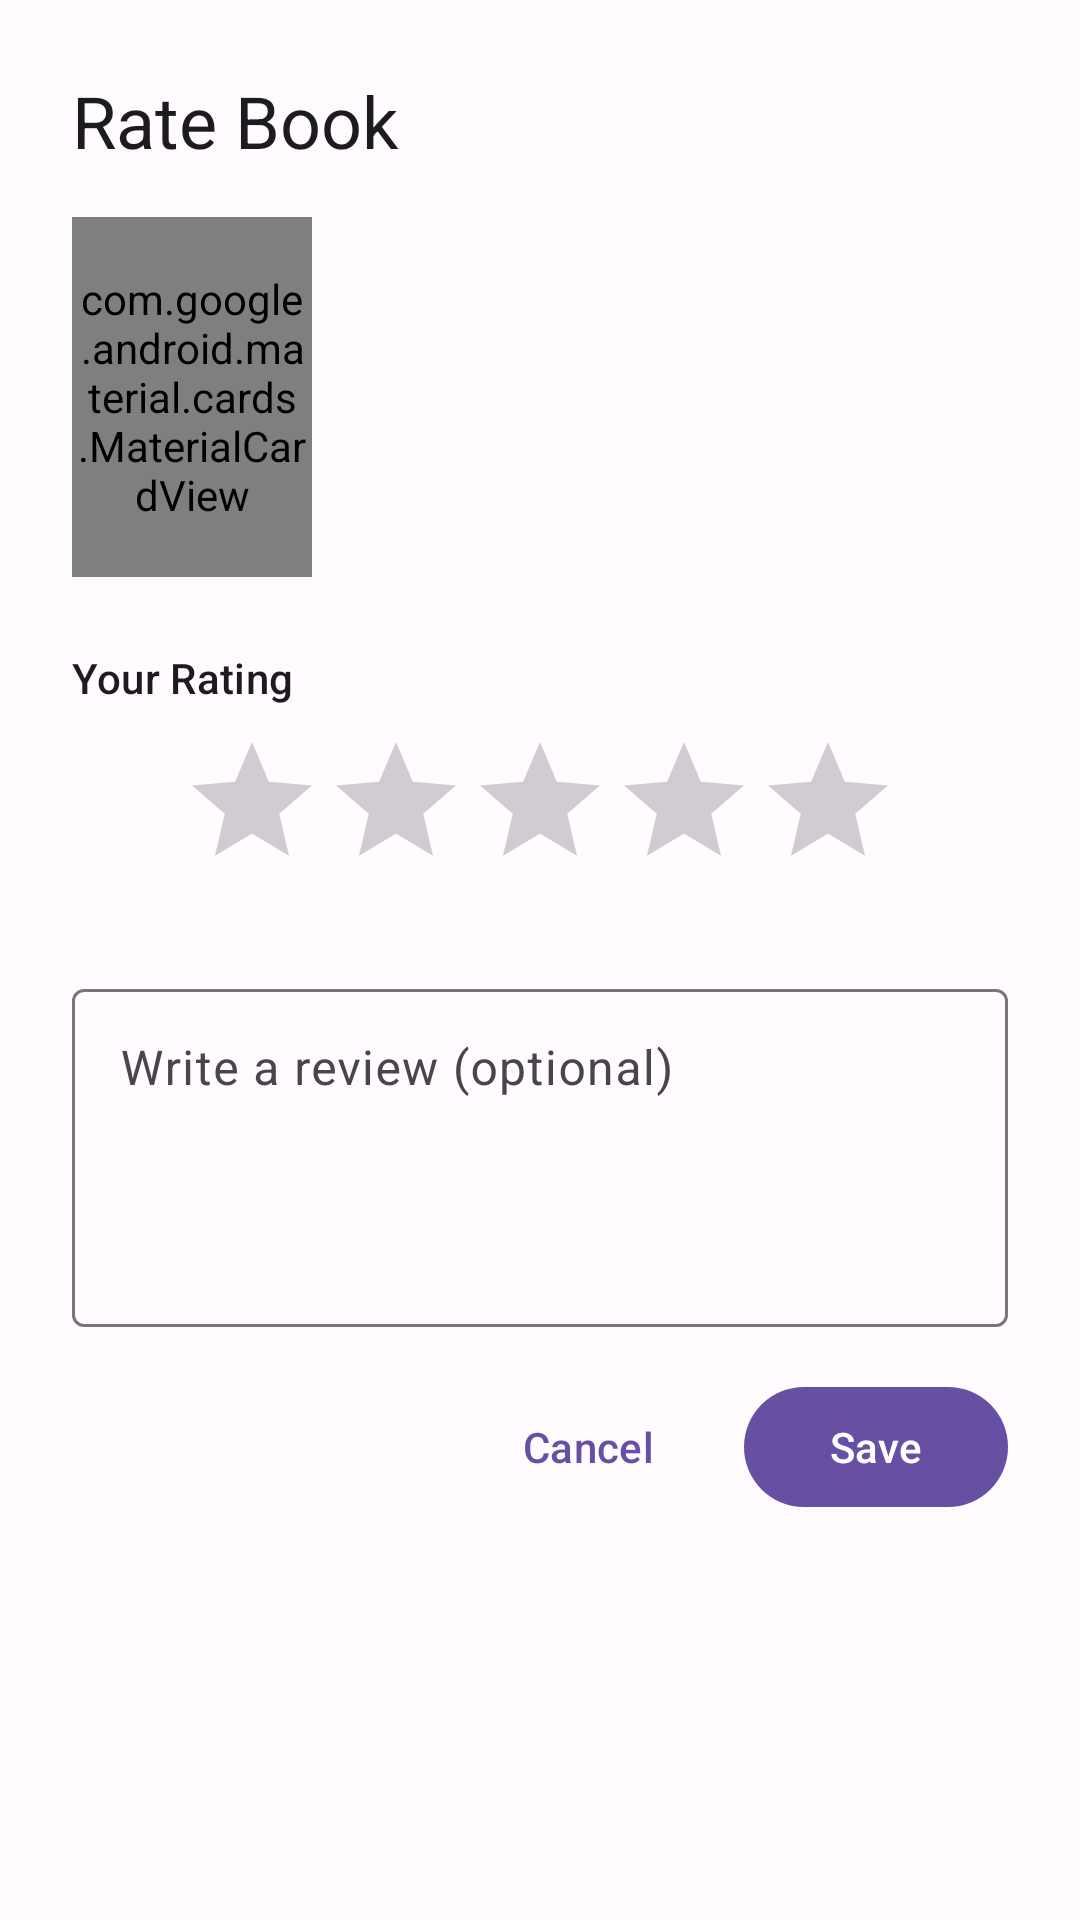

This screen was rendered from an Android layout file. Write that file and the resources it references.
<!-- AndroidManifest.xml: application theme Theme.LibreLibraria -->
<!-- res/layout/bottom_sheet_rating.xml -->
<?xml version="1.0" encoding="utf-8"?>
<LinearLayout xmlns:android="http://schemas.android.com/apk/res/android"
    xmlns:app="http://schemas.android.com/apk/res-auto"
    android:layout_width="match_parent"
    android:layout_height="wrap_content"
    android:orientation="vertical"
    android:padding="24dp">

    <TextView
        android:layout_width="wrap_content"
        android:layout_height="wrap_content"
        android:text="@string/rate_book"
        android:textAppearance="?attr/textAppearanceHeadlineSmall"
        android:textColor="?attr/colorOnSurface"
        android:layout_marginBottom="16dp" />

    <LinearLayout
        android:layout_width="match_parent"
        android:layout_height="wrap_content"
        android:orientation="horizontal"
        android:gravity="center"
        android:layout_marginBottom="24dp">

        <com.google.android.material.cards.MaterialCardView
            android:layout_width="80dp"
            android:layout_height="120dp"
            app:cardCornerRadius="8dp"
            app:cardElevation="0dp"
            app:strokeWidth="1dp"
            app:strokeColor="?attr/colorOutline">

            <ImageView
                android:id="@+id/iv_cover"
                android:layout_width="match_parent"
                android:layout_height="match_parent"
                android:scaleType="centerCrop"
                android:background="?attr/colorSurfaceVariant" />

        </com.google.android.material.cards.MaterialCardView>

        <LinearLayout
            android:layout_width="0dp"
            android:layout_height="wrap_content"
            android:layout_weight="1"
            android:orientation="vertical"
            android:layout_marginStart="16dp">

            <TextView
                android:id="@+id/tv_book_title"
                android:layout_width="wrap_content"
                android:layout_height="wrap_content"
                android:textAppearance="?attr/textAppearanceTitleMedium"
                android:textColor="?attr/colorOnSurface"
                android:maxLines="2"
                android:ellipsize="end" />

            <TextView
                android:id="@+id/tv_author"
                android:layout_width="wrap_content"
                android:layout_height="wrap_content"
                android:textAppearance="?attr/textAppearanceBodyMedium"
                android:textColor="?attr/colorOnSurfaceVariant"
                android:layout_marginTop="4dp" />

        </LinearLayout>

    </LinearLayout>

    <TextView
        android:layout_width="wrap_content"
        android:layout_height="wrap_content"
        android:text="@string/your_rating"
        android:textAppearance="?attr/textAppearanceLabelLarge"
        android:layout_marginBottom="8dp" />

    <RatingBar
        android:id="@+id/rating_bar"
        android:layout_width="wrap_content"
        android:layout_height="wrap_content"
        android:numStars="5"
        android:stepSize="0.1"
        android:rating="0"
        android:layout_gravity="center"
        android:layout_marginBottom="24dp"
        style="?android:attr/ratingBarStyle" />

    <com.google.android.material.textfield.TextInputLayout
        android:id="@+id/til_review"
        style="@style/Widget.Material3.TextInputLayout.OutlinedBox"
        android:layout_width="match_parent"
        android:layout_height="wrap_content"
        android:hint="@string/write_review"
        android:layout_marginBottom="16dp">

        <com.google.android.material.textfield.TextInputEditText
            android:id="@+id/et_review"
            android:layout_width="match_parent"
            android:layout_height="wrap_content"
            android:gravity="top"
            android:inputType="textMultiLine|textCapSentences"
            android:minLines="4" />

    </com.google.android.material.textfield.TextInputLayout>

    <LinearLayout
        android:layout_width="match_parent"
        android:layout_height="wrap_content"
        android:orientation="horizontal"
        android:gravity="end">

        <com.google.android.material.button.MaterialButton
            android:id="@+id/btn_cancel"
            style="@style/Widget.Material3.Button.TextButton"
            android:layout_width="wrap_content"
            android:layout_height="wrap_content"
            android:text="@string/cancel" />

        <com.google.android.material.button.MaterialButton
            android:id="@+id/btn_save"
            android:layout_width="wrap_content"
            android:layout_height="wrap_content"
            android:layout_marginStart="8dp"
            android:text="@string/save" />

    </LinearLayout>

</LinearLayout>
<!-- resources referenced by this layout -->
<resources>
  <string name="cancel">Cancel</string>
  <string name="rate_book">Rate Book</string>
  <string name="save">Save</string>
  <string name="write_review">Write a review (optional)</string>
  <string name="your_rating">Your Rating</string>
  <color name="md_theme_primary">#6750A4</color>
  <color name="md_theme_onPrimary">#FFFFFF</color>
  <color name="md_theme_primaryContainer">#EADDFF</color>
  <color name="md_theme_onPrimaryContainer">#21005D</color>
  <color name="md_theme_secondary">#625B71</color>
  <color name="md_theme_onSecondary">#FFFFFF</color>
  <color name="md_theme_secondaryContainer">#E8DEF8</color>
  <color name="md_theme_onSecondaryContainer">#1D192B</color>
  <color name="md_theme_tertiary">#7D5260</color>
  <color name="md_theme_onTertiary">#FFFFFF</color>
  <color name="md_theme_tertiaryContainer">#FFD8E4</color>
  <color name="md_theme_onTertiaryContainer">#31111D</color>
  <color name="md_theme_error">#B3261E</color>
  <color name="md_theme_onError">#FFFFFF</color>
  <color name="md_theme_errorContainer">#F9DEDC</color>
  <color name="md_theme_onErrorContainer">#410E0B</color>
  <color name="md_theme_background">#FFFBFE</color>
  <color name="md_theme_onBackground">#1C1B1F</color>
  <color name="md_theme_surface">#FFFBFE</color>
  <color name="md_theme_onSurface">#1C1B1F</color>
  <color name="md_theme_surfaceVariant">#E7E0EC</color>
  <color name="md_theme_onSurfaceVariant">#49454F</color>
  <color name="md_theme_outline">#79747E</color>
  <color name="md_theme_outlineVariant">#CAC4D0</color>
  <style name="ShapeAppearance.LibreLibraria.SmallComponent" parent="ShapeAppearance.Material3.SmallComponent">
          <item name="cornerFamily">rounded</item>
          <item name="cornerSize">8dp</item>
      </style>
  <style name="ShapeAppearance.LibreLibraria.MediumComponent" parent="ShapeAppearance.Material3.MediumComponent">
          <item name="cornerFamily">rounded</item>
          <item name="cornerSize">12dp</item>
      </style>
  <style name="ShapeAppearance.LibreLibraria.LargeComponent" parent="ShapeAppearance.Material3.LargeComponent">
          <item name="cornerFamily">rounded</item>
          <item name="cornerSize">16dp</item>
      </style>
</resources>
